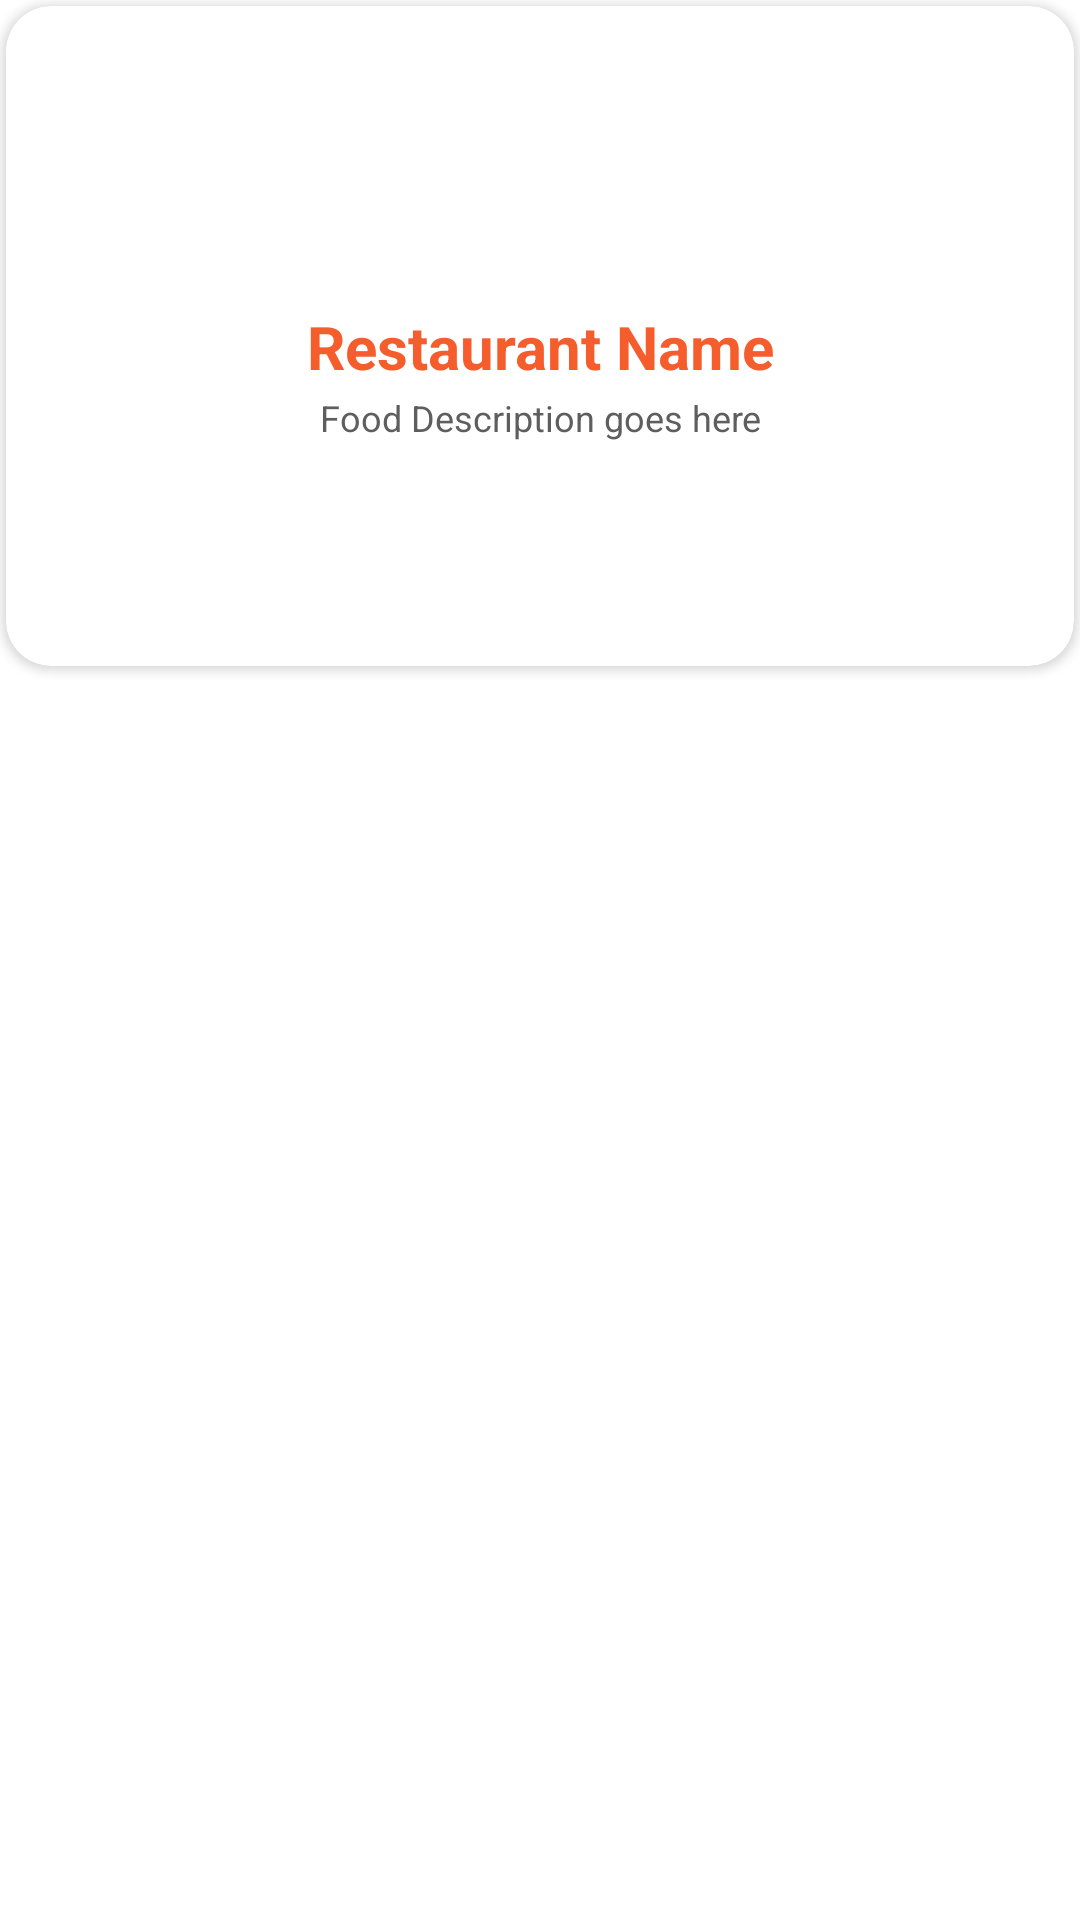

Reconstruct the res/layout file that produces this screen, plus the resources it refers to.
<!-- AndroidManifest.xml: application theme Theme.FakeUberEats -->
<!-- res/layout/browse_list_style.xml -->
<?xml version="1.0" encoding="utf-8"?>
<RelativeLayout xmlns:android="http://schemas.android.com/apk/res/android"
    android:layout_width="220dp"
    android:layout_height="wrap_content"
    xmlns:app="http://schemas.android.com/apk/res-auto"
    >

    <androidx.cardview.widget.CardView
        android:layout_width="match_parent"
        android:layout_height="220dp"
        android:elevation="8dp"
        app:cardCornerRadius="15dp"
        android:layout_margin="2dp"
        >

        <RelativeLayout
            android:layout_width="match_parent"
            android:layout_height="match_parent">

            <ImageView
                android:layout_centerHorizontal="true"
                android:id="@+id/Food_Image"
                android:layout_width="match_parent"
                android:layout_height="90dp"
                android:src="@drawable/ic_launcher_background"
                android:scaleType="centerCrop"
                >

            </ImageView>

            <TextView
                android:id="@+id/Food_Name"
                android:layout_width="wrap_content"
                android:layout_height="wrap_content"
                android:layout_below="@+id/Food_Image"
                android:layout_centerHorizontal="true"
                android:layout_marginLeft="12dp"
                android:layout_marginTop="10dp"
                android:text="Restaurant Name"
                android:textAlignment="center"
                android:textColor="@color/salmon"
                android:textSize="20sp"
                android:textStyle="bold" />

            <TextView
                android:id="@+id/Food_Description"
                android:layout_width="match_parent"
                android:layout_height="wrap_content"
                android:layout_below="@id/Food_Name"
                android:layout_centerHorizontal="true"
                android:layout_marginTop="2dp"
                android:text="Food Description goes here"
                android:textAlignment="center"
                android:textColor="@color/dark_gray2"
                android:textSize="12sp" />

        </RelativeLayout>
    </androidx.cardview.widget.CardView>
</RelativeLayout>
<!-- resources referenced by this layout -->
<resources>
  <color name="dark_gray2">#5E5E5E</color>
  <color name="salmon">#F55D2C</color>
  <style name="Theme.FakeUberEats" parent="Theme.MaterialComponents.DayNight.NoActionBar">
          
          <item name="colorPrimary">@color/salmon</item>
          <item name="colorPrimaryVariant">@color/salmon</item>
          <item name="colorOnPrimary">@color/white</item>
          
          <item name="colorSecondary">@color/teal_200</item>
          <item name="colorSecondaryVariant">@color/teal_700</item>
          <item name="colorOnSecondary">@color/black</item>
          
          <item name="android:statusBarColor" tools:targetApi="l">?attr/colorPrimaryVariant</item>
          
          <item name="android:windowActivityTransitions">true</item>
          
          <item name="android:windowEnterTransition">@transition/trans_anim</item>
          <item name="android:windowExitTransition">@transition/trans_anim</item>
      </style>
  <color name="white">#FFFFFFFF</color>
  <color name="teal_200">#FF03DAC5</color>
  <color name="teal_700">#FF018786</color>
  <color name="black">#FF000000</color>
</resources>
